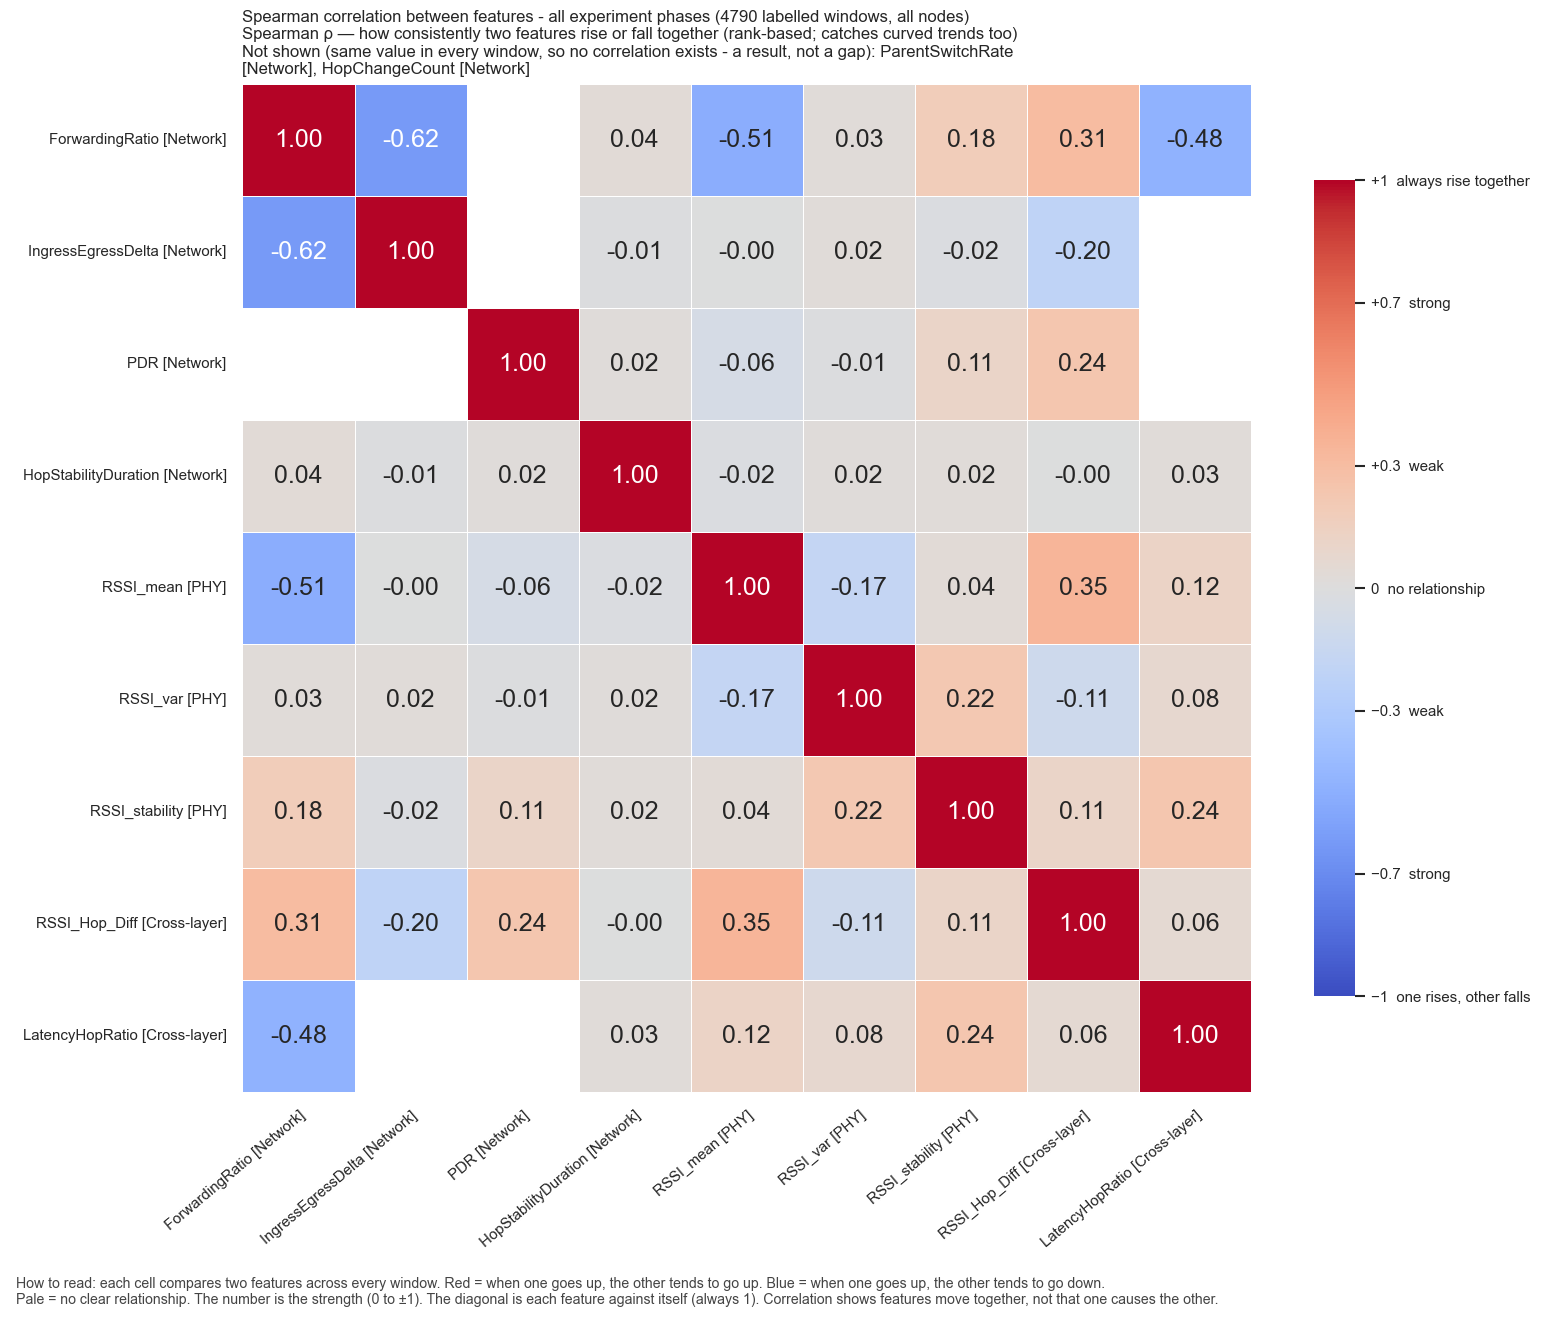

Data behind this chart, as committed beside it:
, ForwardingRatio, IngressEgressDelta, PDR, HopStabilityDuration, RSSI_mean, RSSI_var, RSSI_stability, RSSI_Hop_Diff, LatencyHopRatio
ForwardingRatio, 1.0, -0.6242, , 0.03584, -0.5089, 0.02917, 0.18, 0.305, -0.4779
IngressEgressDelta, -0.6242, 1.0, , -0.0129, -0.0007708, 0.02368, -0.01598, -0.204, 
PDR, , , 1.0, 0.02183, -0.06011, -0.01357, 0.1135, 0.2388, 
HopStabilityDuration, 0.03584, -0.0129, 0.02183, 1.0, -0.0216, 0.01967, 0.02463, -0.00252, 0.02543
RSSI_mean, -0.5089, -0.0007708, -0.06011, -0.0216, 1.0, -0.1721, 0.03671, 0.3485, 0.121
RSSI_var, 0.02917, 0.02368, -0.01357, 0.01967, -0.1721, 1.0, 0.2202, -0.1112, 0.07779
RSSI_stability, 0.18, -0.01598, 0.1135, 0.02463, 0.03671, 0.2202, 1.0, 0.1094, 0.2406
RSSI_Hop_Diff, 0.305, -0.204, 0.2388, -0.00252, 0.3485, -0.1112, 0.1094, 1.0, 0.05687
LatencyHopRatio, -0.4779, , , 0.02543, 0.121, 0.07779, 0.2406, 0.05687, 1.0
